The GitHub repository mabustillo14/Proyecto-IA contains a labelled image folder "original" with 4 categories: arandelas, clavos, tornillos, tuercas. Examples follow, each with its label.

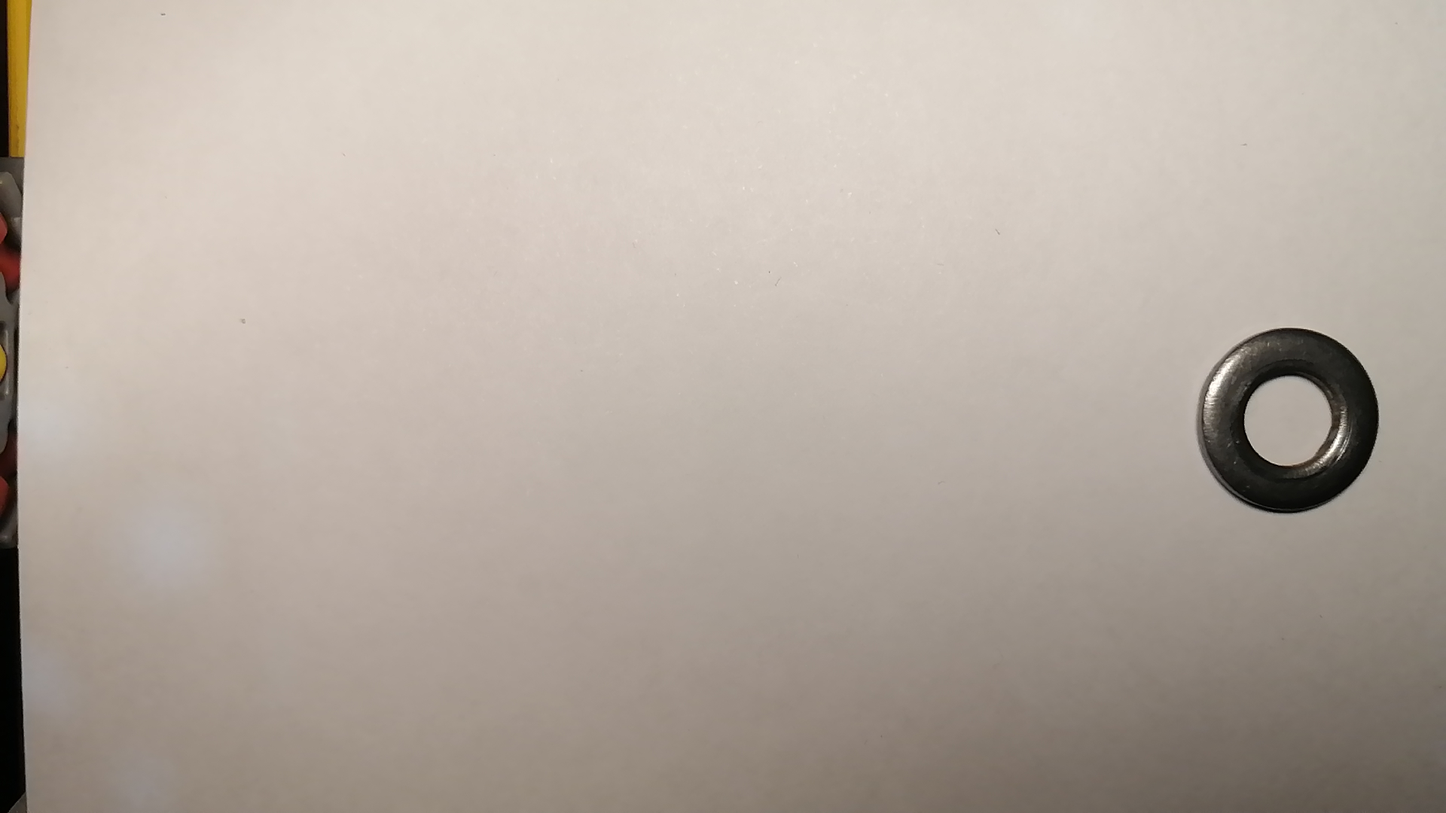
Label: arandelas

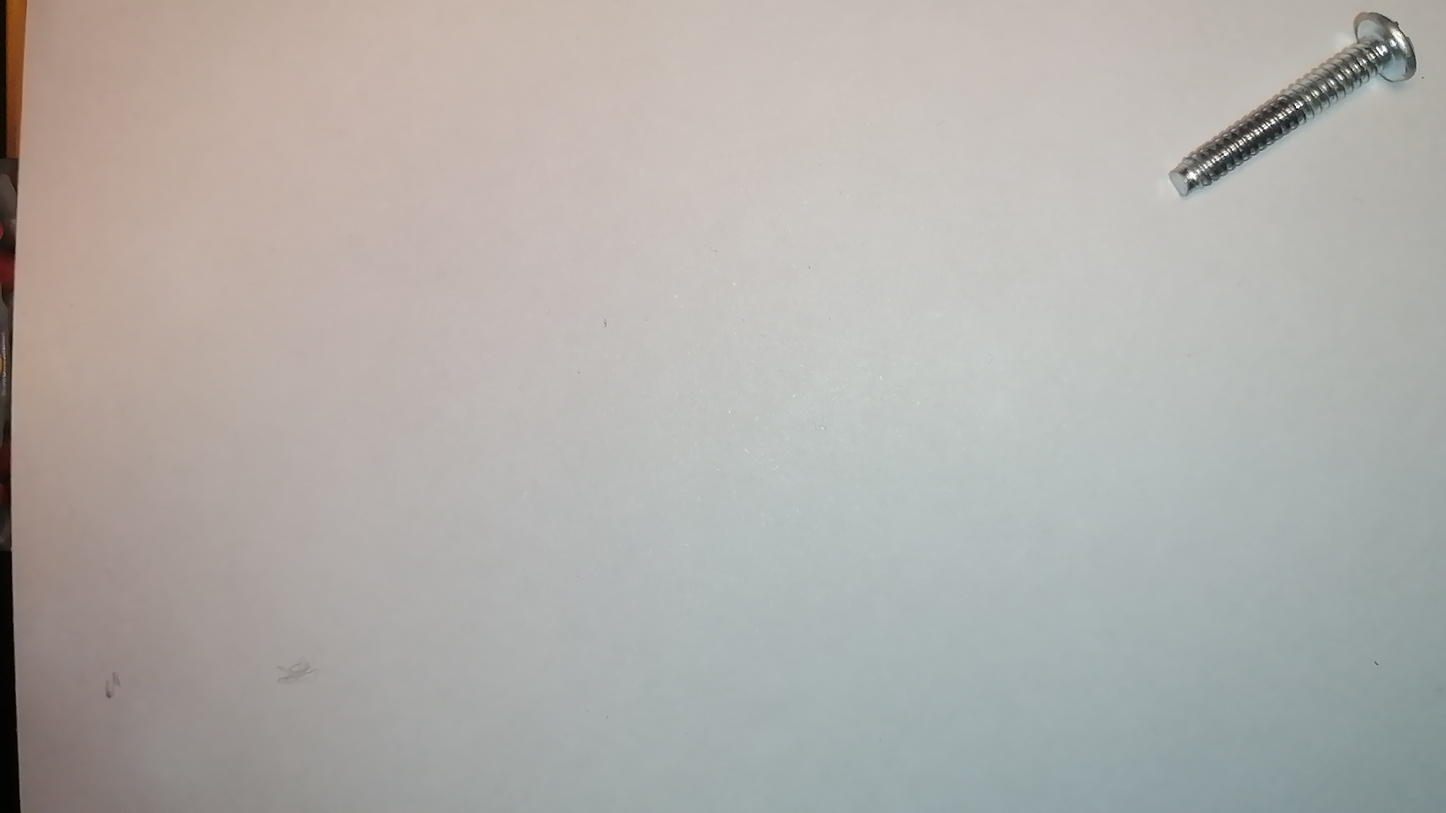
Label: tornillos

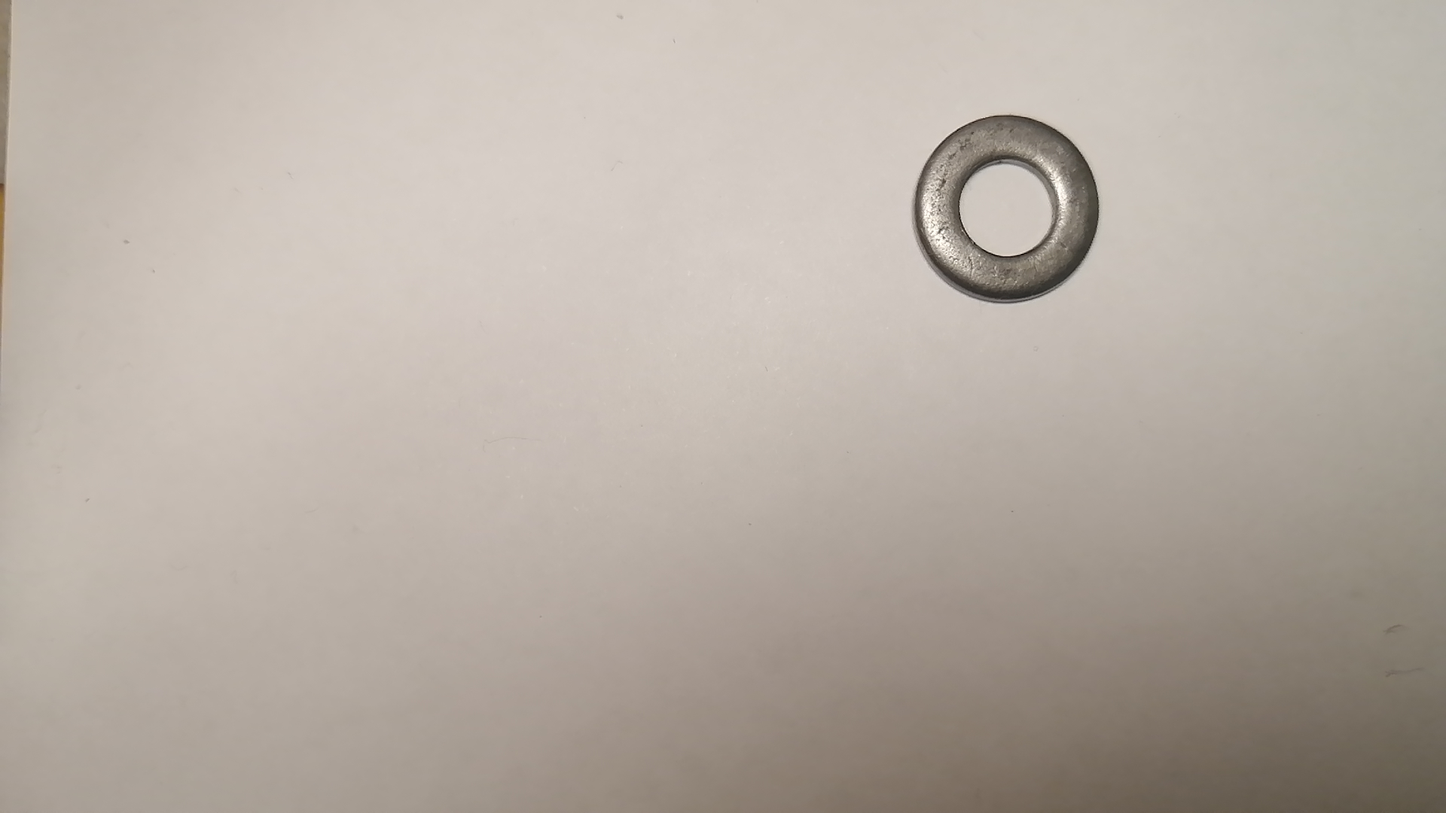
Label: arandelas

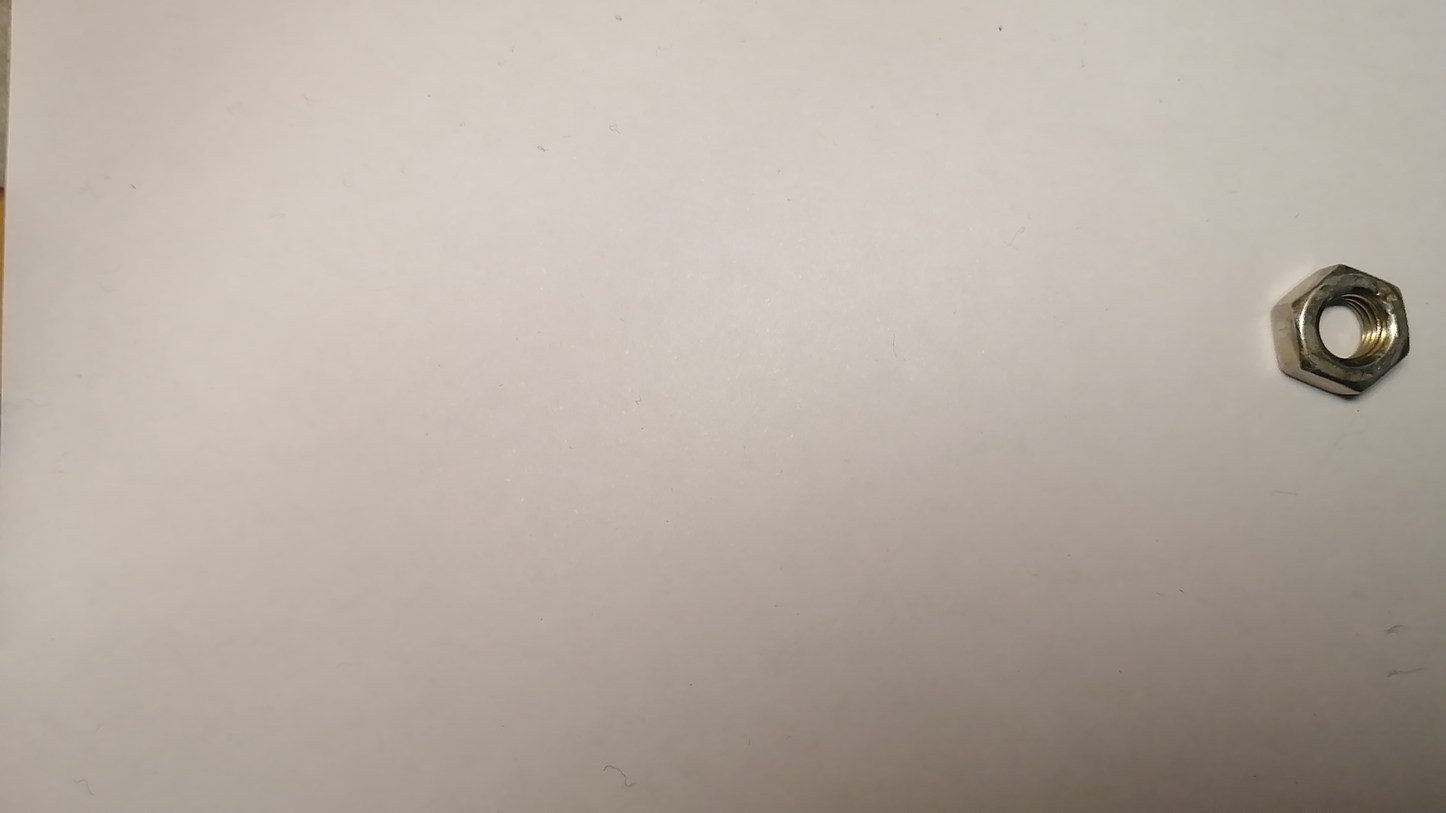
Label: tuercas

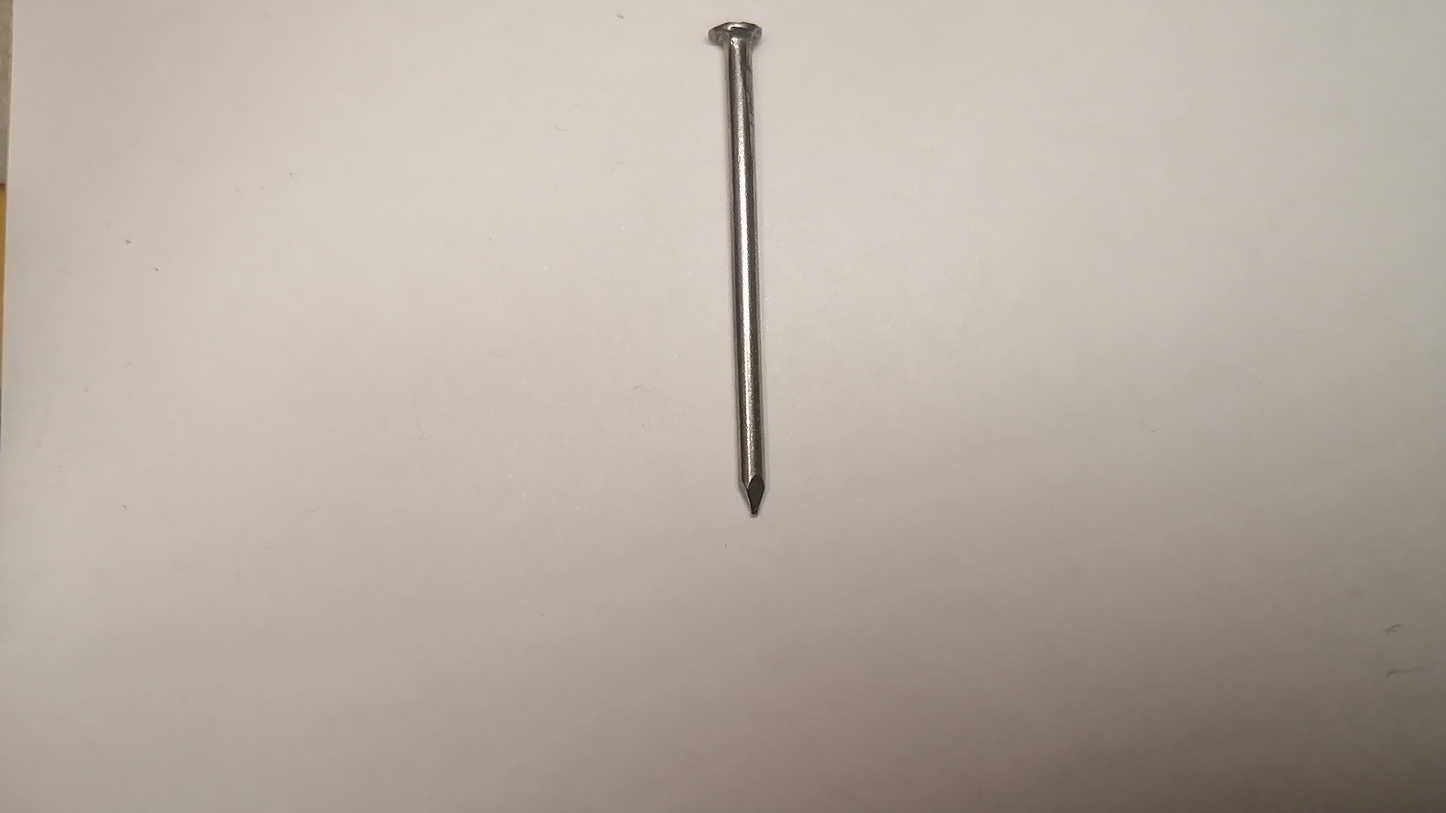
Label: clavos

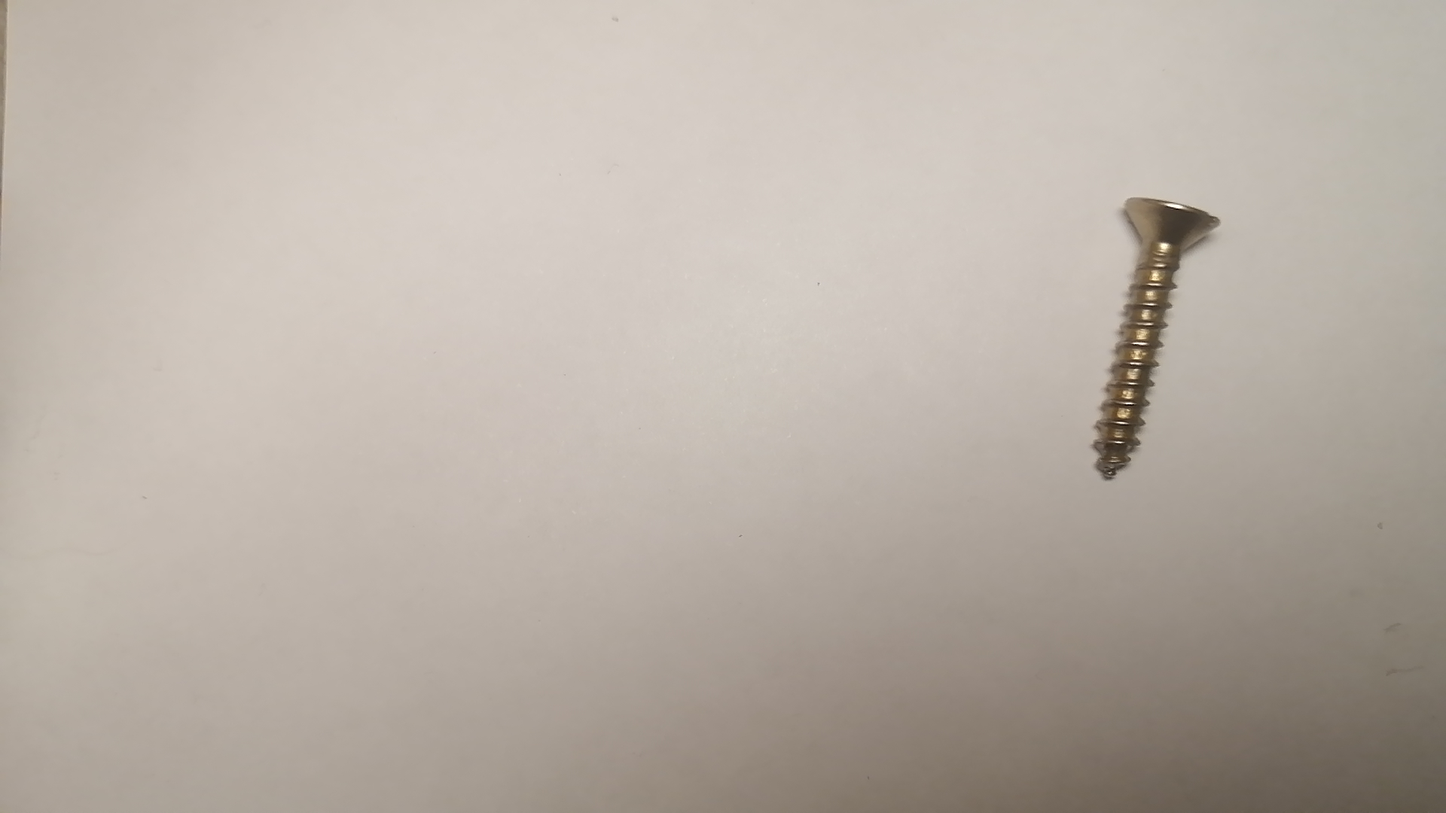
Label: tornillos
